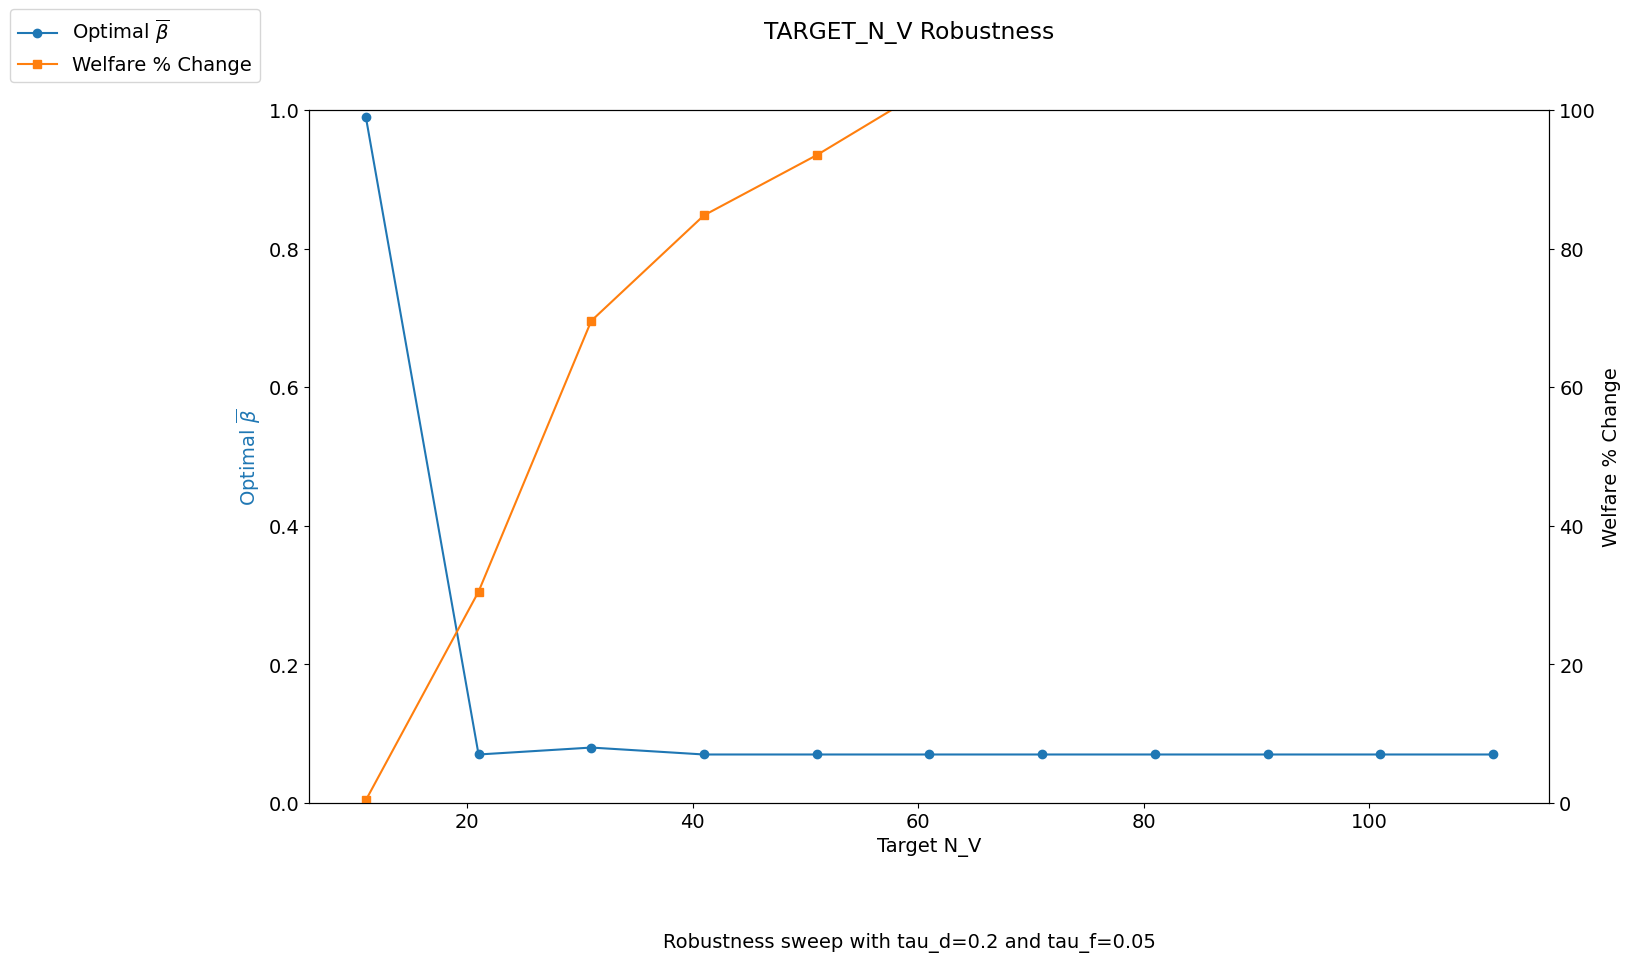

The data file committed next to this chart (first rows):
target_n_v, bar_beta_opt, bar_star_opt, welfare_pct_change, innov_welfare_pct_change, imit_welfare_pct_change, non_invest_welfare_pct_change
11, 0.99, 0.99, 0.4026, -0.9895, 1.938, 99
21, 0.07, 0.07, 30.5, -93.81, 97.01, 9206
31, 0.08, 0.08, 69.58, -92.77, 95.88, 9084
41, 0.07, 0.07, 84.81, -93.81, 96.63, 9150
51, 0.07, 0.07, 93.49, -93.81, 96.66, 9159
61, 0.07, 0.07, 103.3, -93.81, 96.56, 9194
71, 0.07, 0.07, 105.7, -93.81, 96.59, 9173
81, 0.07, 0.07, 110.3, -93.81, 96.52, 9191
91, 0.07, 0.07, 110, -93.81, 96.54, 9189
101, 0.07, 0.07, 109, -93.81, 96.49, 9183
111, 0.07, 0.07, 113, -93.81, 96.46, 9197
